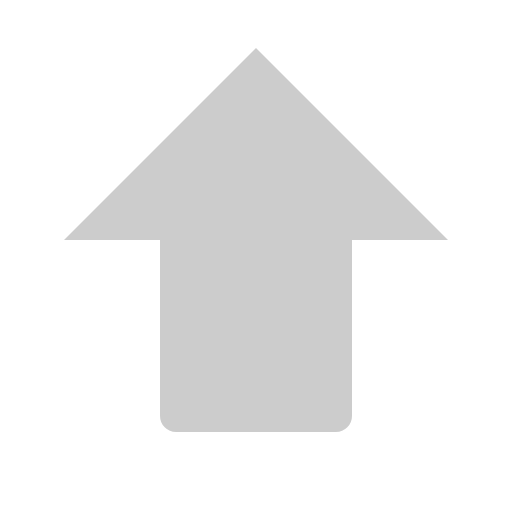
t = 0.00 s
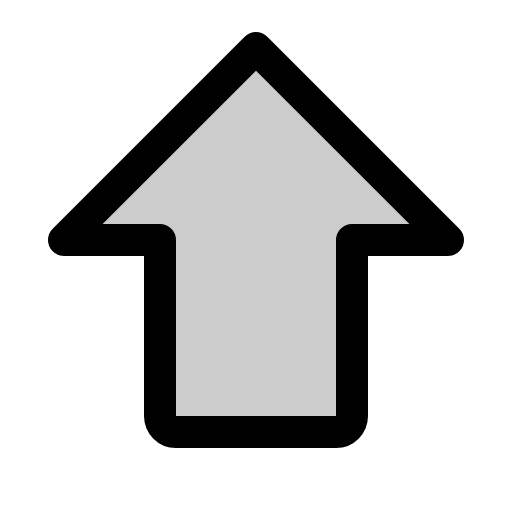
t = 0.38 s
t = 1.13 s: frame unchanged from t = 0.38 s, image omitted
t = 1.50 s: frame unchanged from t = 0.38 s, image omitted
t = 1.88 s: frame unchanged from t = 0.38 s, image omitted
t = 2.63 s: frame unchanged from t = 0.38 s, image omitted

The animated SVG that drew these frames (rendered in a browser with its animation timeline set to each time). Animation: 1 CSS @keyframes rule; one cycle of 3.00 s, repeats indefinitely.

<svg xmlns="http://www.w3.org/2000/svg" viewBox="0 0 256 256">
  <style>
    .draw-line {
      stroke-dasharray: 2000;
      stroke-dashoffset: 0;
    }
    svg:hover .draw-line {
      animation: phosphor-draw-in 3s ease-in-out infinite alternate;
    }
    @keyframes phosphor-draw-in {
      0%   { stroke-dashoffset: 2000; }
      50%  { stroke-dashoffset: 0; }
      100% { stroke-dashoffset: 0; }
    }
  </style><rect width="256" height="256" fill="none"/><path d="M32,120l96-96,96,96H176v88a8,8,0,0,1-8,8H88a8,8,0,0,1-8-8V120Z" opacity="0.2"/><path d="M32,120l96-96,96,96H176v88a8,8,0,0,1-8,8H88a8,8,0,0,1-8-8V120Z" fill="none" stroke="currentColor" stroke-linecap="round" stroke-linejoin="round" stroke-width="16" class="draw-line" pathLength="1" style="animation-delay: 0s"/></svg>
